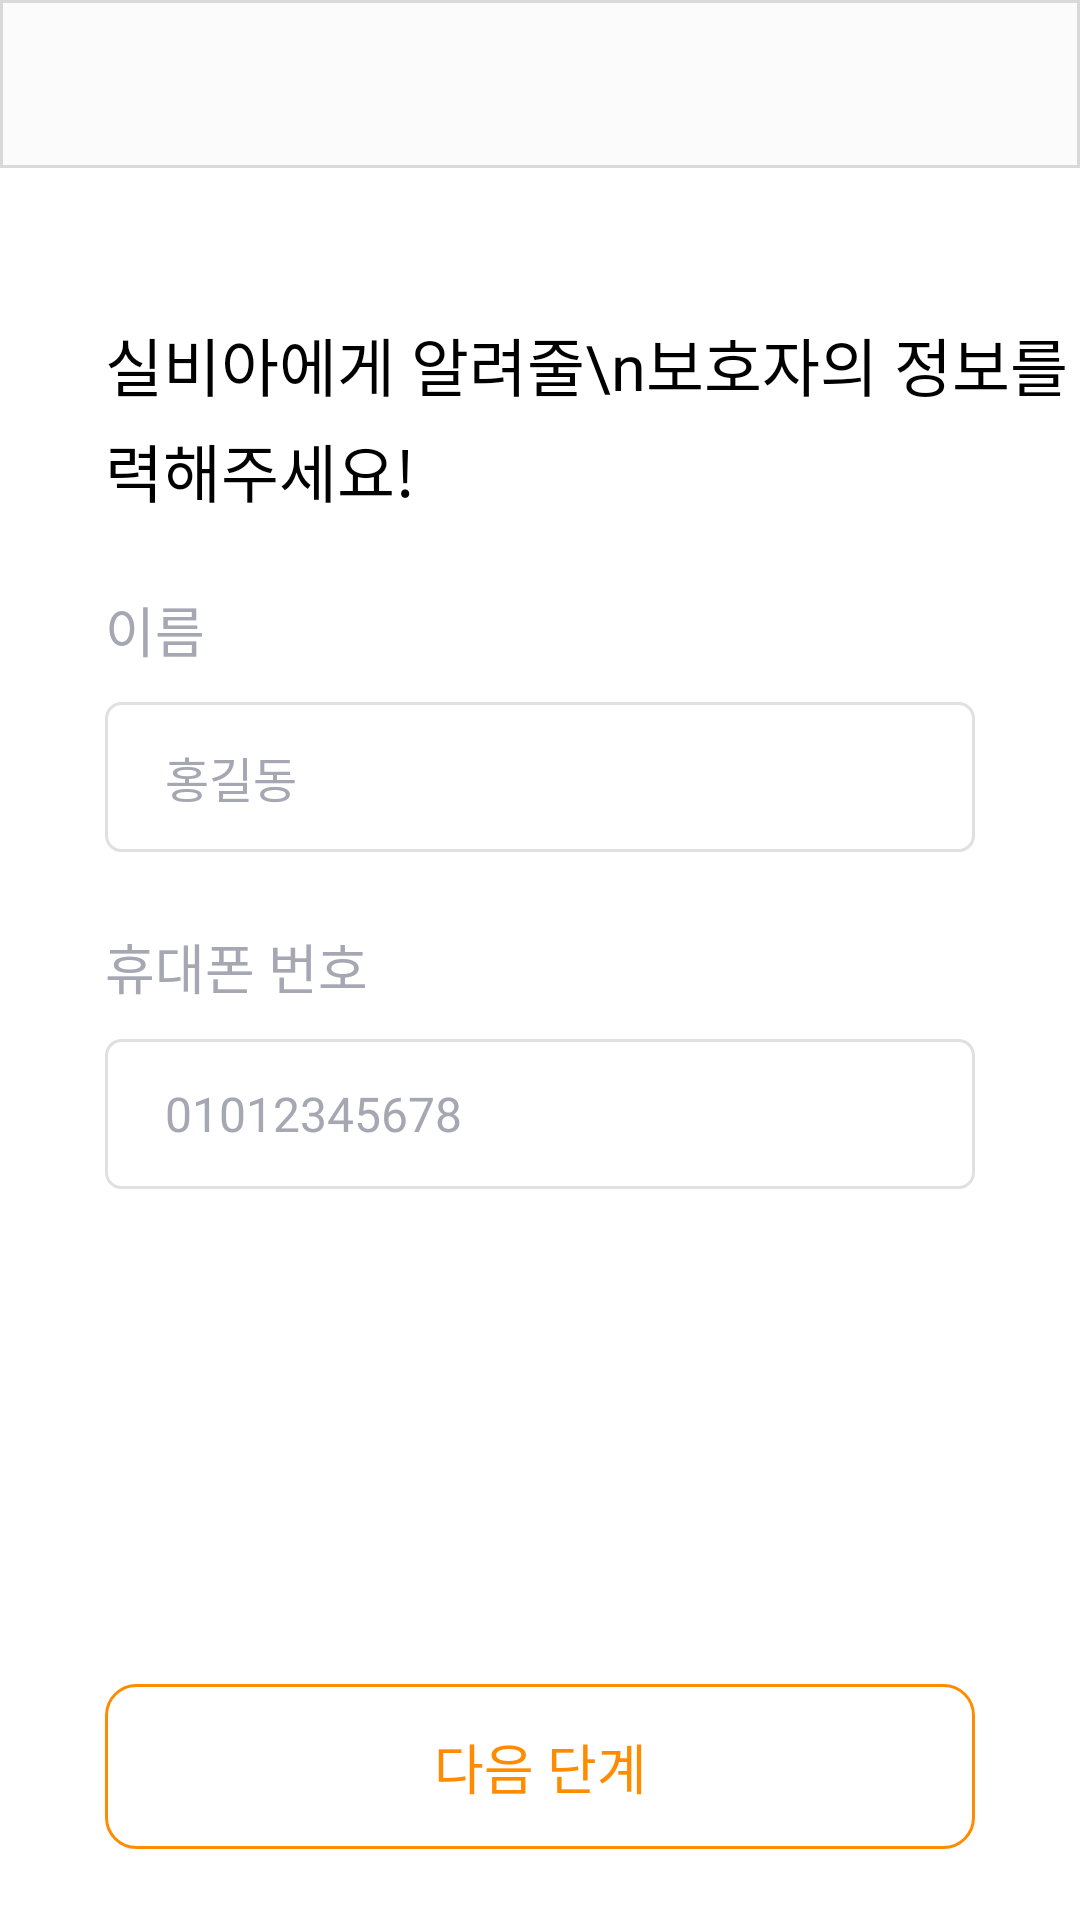

Produce the Android XML layout that renders to this screen, including the resource entries it uses.
<!-- AndroidManifest.xml: application theme Theme.AppCompat.NoActionBar -->
<!-- res/layout/activity_register2.xml -->
<?xml version="1.0" encoding="utf-8"?>
<androidx.constraintlayout.widget.ConstraintLayout xmlns:android="http://schemas.android.com/apk/res/android"
    xmlns:app="http://schemas.android.com/apk/res-auto"
    xmlns:tools="http://schemas.android.com/tools"
    android:layout_width="match_parent"
    android:layout_height="match_parent"
    android:background="#FFFFFF">

    <androidx.appcompat.widget.Toolbar
        android:id="@+id/toolbar5"
        style="@style/AppTheme.Actionbar"
        android:layout_width="match_parent"
        android:layout_height="wrap_content"
        android:background="@drawable/toolbar_custom"
        android:minHeight="?attr/actionBarSize"
        android:theme="?attr/actionBarTheme"
        app:layout_constraintStart_toStartOf="parent"
        app:layout_constraintTop_toTopOf="parent"
        app:titleMargin="0dp" />


    <TextView
        android:id="@+id/textView11"
        android:layout_width="wrap_content"
        android:layout_height="wrap_content"
        android:layout_marginLeft="35dp"
        android:layout_marginTop="50dp"
        android:bufferType="spannable"
        android:fontFamily="@font/pretendard_medium"
        android:lineSpacingExtra="5sp"
        android:text="실비아에게 알려줄\n보호자의 정보를 입력해주세요!"
        android:textAppearance="@style/login_text"
        android:textSize="21sp"
        app:layout_constraintStart_toStartOf="parent"
        app:layout_constraintTop_toBottomOf="@+id/toolbar5" />

    <TextView
        android:id="@+id/textView2"
        android:layout_width="wrap_content"
        android:layout_height="wrap_content"
        android:layout_marginLeft="35dp"
        android:layout_marginTop="25dp"
        android:fontFamily="@font/pretendard_medium"
        android:text="이름"
        android:textColor="#A5A7B2"
        android:textSize="18sp"
        app:layout_constraintStart_toStartOf="parent"
        app:layout_constraintTop_toBottomOf="@+id/textView11"  />

    <EditText
        android:id="@+id/input_guardianName"
        android:layout_width="match_parent"
        android:layout_height="50dp"
        android:layout_marginLeft="35dp"
        android:layout_marginTop="11dp"
        android:layout_marginRight="35dp"
        android:background="@drawable/login_input"
        android:ems="10"
        android:fontFamily="@font/pretendard_medium"
        android:hint="홍길동"
        android:inputType="text"
        android:paddingLeft="20dp"
        android:textColor="#000000"
        android:textColorHint="#A5A7B2"

        android:textSize="16sp"
        app:layout_constraintEnd_toEndOf="parent"
        app:layout_constraintHorizontal_bias="0.228"

        app:layout_constraintStart_toStartOf="parent"
        app:layout_constraintTop_toBottomOf="@+id/textView2" />

    <TextView
        android:id="@+id/textView83"
        android:layout_width="wrap_content"
        android:layout_height="wrap_content"
        android:layout_marginStart="35dp"
        android:layout_marginTop="25dp"
        android:fontFamily="@font/pretendard_medium"
        android:text="휴대폰 번호"
        android:textColor="#A5A7B2"
        android:textSize="18sp"
        app:layout_constraintStart_toStartOf="parent"
        app:layout_constraintTop_toBottomOf="@+id/input_guardianName" />

    <EditText
        android:id="@+id/input_guardianPhoneNo"
        android:layout_width="0dp"
        android:layout_height="50dp"
        android:layout_marginLeft="35dp"
        android:layout_marginTop="11dp"
        android:layout_marginRight="35dp"
        android:background="@drawable/login_input"
        android:ems="10"
        android:fontFamily="@font/pretendard_medium"
        android:hint="01012345678"
        android:inputType="text"
        android:paddingLeft="20dp"
        android:textColor="#000000"
        android:textColorHint="#A5A7B2"
        android:textSize="16sp"
        app:layout_constraintEnd_toEndOf="parent"
        app:layout_constraintHorizontal_bias="0.771"
        app:layout_constraintStart_toStartOf="parent"
        app:layout_constraintTop_toBottomOf="@+id/textView83" />

    <Button
        android:id="@+id/btn_next2"
        android:layout_width="match_parent"
        android:layout_height="55dp"
        android:layout_marginLeft="35dp"
        android:layout_marginRight="35dp"
        android:background="@drawable/register_btnnext"
        android:enabled="true"
        android:fontFamily="@font/pretendard_medium"
        android:stateListAnimator="@null"
        android:text="다음 단계"
        android:textColor="#FF8C00"
        android:textSize="18sp"
        app:layout_constraintBottom_toBottomOf="parent"
        app:layout_constraintEnd_toEndOf="parent"
        app:layout_constraintStart_toStartOf="parent"
        app:layout_constraintTop_toBottomOf="@+id/input_guardianPhoneNo"
        app:layout_constraintVertical_bias="0.874" />

</androidx.constraintlayout.widget.ConstraintLayout>
<!-- resources referenced by this layout -->
<resources>
  <!-- drawable login_input (drawable) -->
  <?xml version="1.0" encoding="utf-8"?>
  <selector xmlns:tools="http://schemas.android.com/tools" xmlns:android="http://schemas.android.com/apk/res/android">
      <item tools:ignore="StateListReachable">
          <shape android:shape="rectangle">
              <solid android:color="#FFFFFF"/>
              <stroke android:width = "1dp" android:color = "#E0E0E0"/>
              <corners
                  android:bottomRightRadius="5dp"
                  android:bottomLeftRadius="5dp"
                  android:topLeftRadius="5dp"
                  android:topRightRadius="5dp"/>
          </shape>
      </item>
  </selector>
  <!-- drawable register_btnnext (drawable) -->
  <?xml version="1.0" encoding="utf-8"?>
  <selector xmlns:tools="http://schemas.android.com/tools" xmlns:android="http://schemas.android.com/apk/res/android">
      <item tools:ignore="StateListReachable">
          <shape android:shape="rectangle">
              <solid android:color="#FFFFFF"/>
              <stroke android:width="1dp" android:color="#FF8C00" />
              <corners
                  android:bottomRightRadius="10dp"
                  android:bottomLeftRadius="10dp"
                  android:topLeftRadius="10dp"
                  android:topRightRadius="10dp"/>
          </shape>
      </item>
  </selector>
  <!-- drawable toolbar_custom (drawable) -->
  <?xml version="1.0" encoding="utf-8"?>
  <selector xmlns:tools="http://schemas.android.com/tools" xmlns:android="http://schemas.android.com/apk/res/android">
      <item
          android:bottom="1dp"
          android:left="-2dp"
          android:right="-2dp"
          android:top="1dp">
          <shape android:shape="rectangle" >
              <stroke
                  android:width="1dp"
                  android:color="#D9D9D9" />
              <solid android:color="#FBFBFB" />
          </shape>
      </item>
  </selector>
  <style name="AppTheme.Actionbar" parent="Widget.AppCompat.Toolbar.Button.Navigation">
          <item name="android:tint">#5C5C5C</item>
      </style>
  <style name="login_text">
          <item name="android:textSize">20sp</item>
          <item name="android:textColor">#000000</item>
      </style>
</resources>
